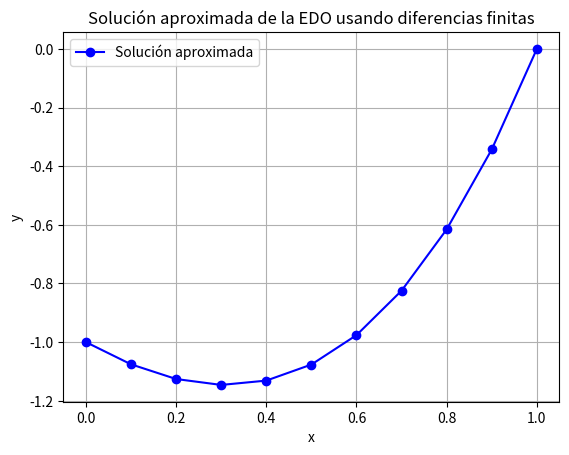

Write Python code to recreate this figure.
import numpy as np
import matplotlib.pyplot as plt

# Parámetros del problema
h = 0.1  # paso de discretización
x0, xn = 0, 1  # intervalo
N = int((xn - x0) / h)  # número de puntos internos
x_values = np.linspace(x0, xn, N + 1)  # valores de x_i

# Condiciones de frontera
y0 = -1
yN = 0

# Inicialización de la matriz A y el vector B para el sistema Ax = B
A = np.zeros((N+1, N+1))  # matriz de coeficientes
B = np.zeros(N+1)  # vector independiente

# Aplicamos las condiciones de frontera en el sistema
A[0, 0] = 1
B[0] = y0  # y(0) = -1
A[N, N] = 1
B[N] = yN  # y(1) = 0

# Llenado de la matriz A y el vector B usando diferencias finitas
for i in range(1, N):
    xi = x_values[i]
    
    # Coeficientes para y_{i-1}, y_i, y_{i+1} en la ecuación de diferencias finitas
    A[i, i-1] = 1 / h**2 + (xi + 1) / (2 * h)  # coeficiente de y_{i-1}
    A[i, i] = -2 / h**2 + 2                   # coeficiente de y_i
    A[i, i+1] = 1 / h**2 - (xi + 1) / (2 * h)  # coeficiente de y_{i+1}
    
    # Término independiente correspondiente
    B[i] = (1 - xi**2) * np.exp(xi)

# Imprimir la matriz A y el vector B
print("Matriz A:")
print(A)
print("\nVector B:")
print(B)

# Resolución del sistema de ecuaciones lineales
y_values = np.linalg.solve(A, B)

# Mostrar resultados en la terminal
print("\nResultados aproximados de y en cada x_i:")
for i in range(N + 1):
    print(f"x = {x_values[i]:.2f}, y ≈ {y_values[i]:.5f}")

# Visualizar los resultados en una gráfica
plt.plot(x_values, y_values, marker='o', color='b', label="Solución aproximada")
plt.xlabel("x")
plt.ylabel("y")
plt.title("Solución aproximada de la EDO usando diferencias finitas")
plt.legend()
plt.grid()
plt.show()
